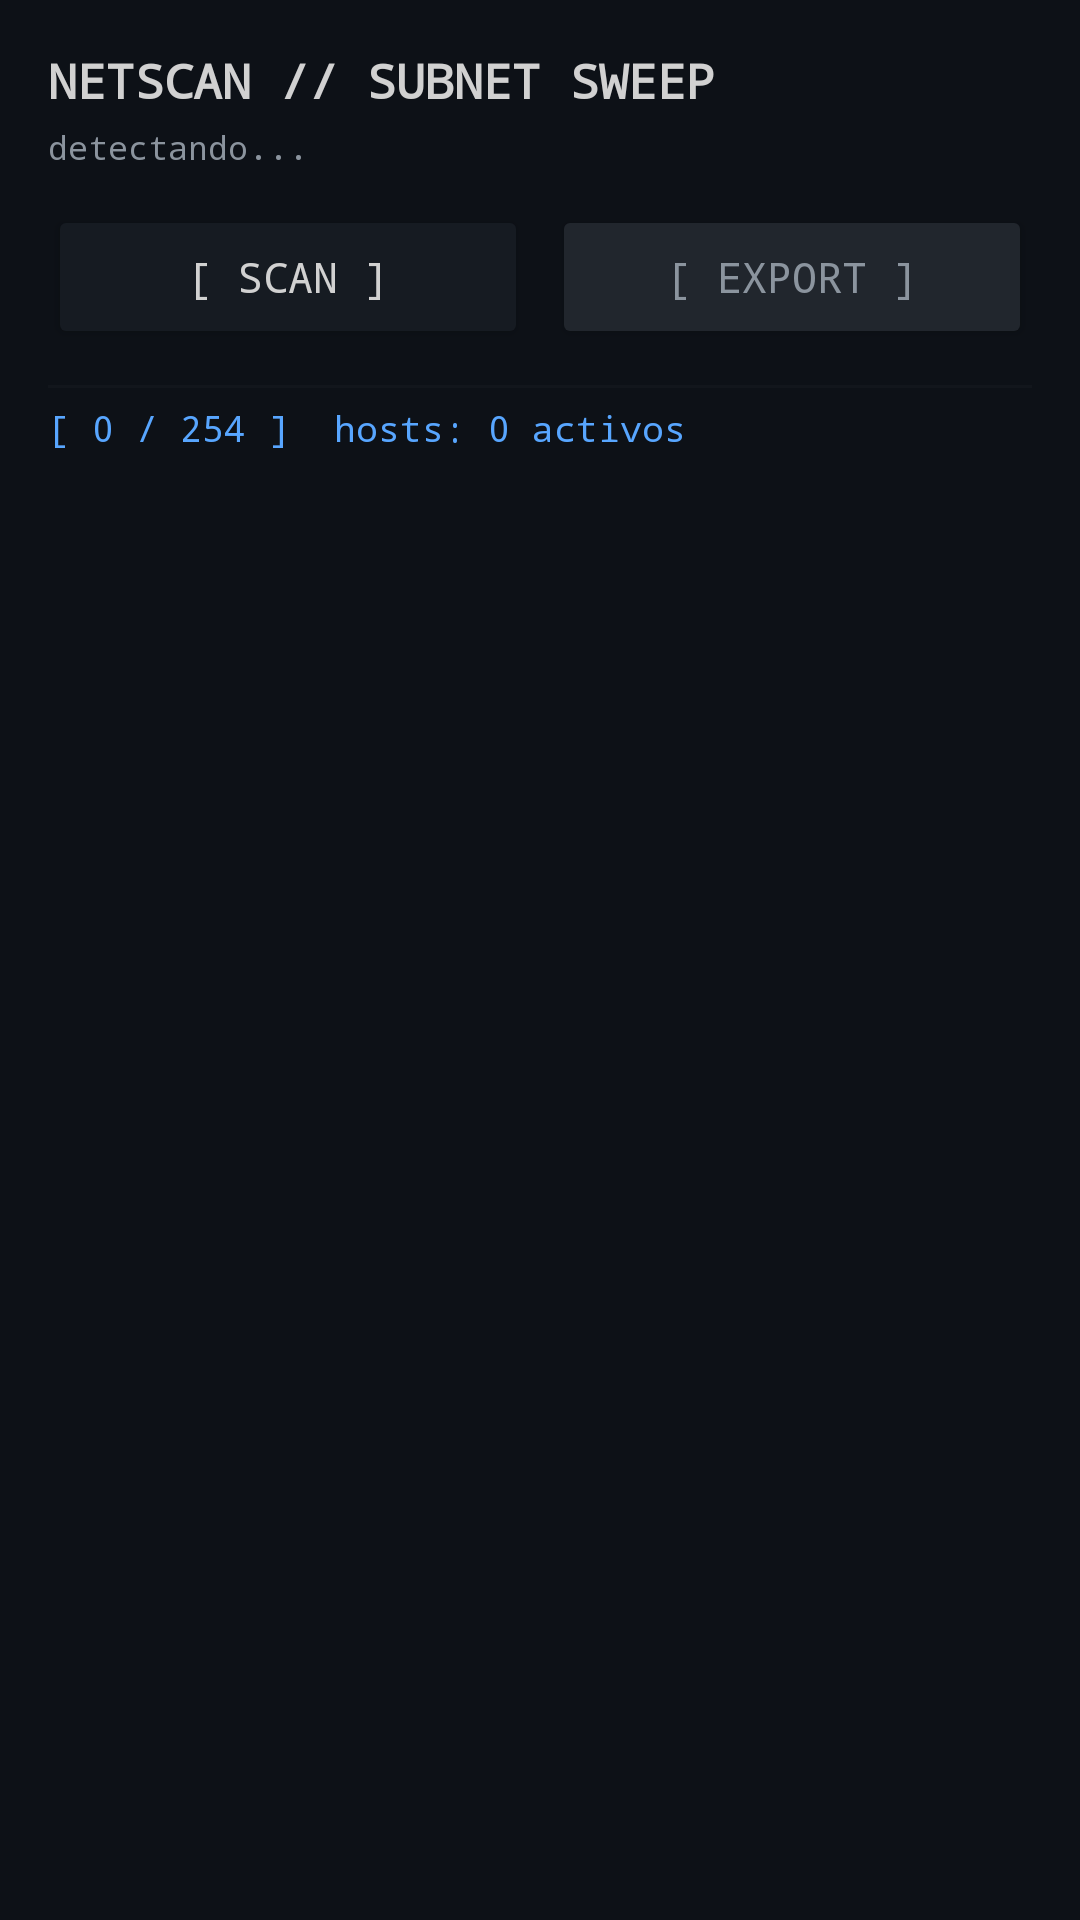

Reconstruct the res/layout file that produces this screen, plus the resources it refers to.
<!-- AndroidManifest.xml: application theme Theme.Netscanpro -->
<!-- res/layout/activity_scan.xml -->
<?xml version="1.0" encoding="utf-8"?>
<LinearLayout
    xmlns:android="http://schemas.android.com/apk/res/android"
    android:layout_width="match_parent"
    android:layout_height="match_parent"
    android:orientation="vertical"
    android:background="#0d1117"
    android:padding="16dp">

    <TextView
        android:layout_width="match_parent"
        android:layout_height="wrap_content"
        android:text="NETSCAN // SUBNET SWEEP"
        android:textColor="#D1D1D1"
        android:tag="title_tag"
        android:fontFamily="monospace"
        android:textSize="16sp"
        android:textStyle="bold"
        android:paddingBottom="4dp" />

    <TextView
        android:id="@+id/tvIpInfo"
        android:layout_width="match_parent"
        android:layout_height="wrap_content"
        android:text="detectando..."
        android:textColor="#8b949e"
        android:fontFamily="monospace"
        android:textSize="11sp"
        android:paddingBottom="12dp" />

    <LinearLayout
        android:layout_width="match_parent"
        android:layout_height="wrap_content"
        android:orientation="horizontal"
        android:gravity="center_vertical"
        android:paddingBottom="12dp">

        <Button
            android:id="@+id/btnScan"
            android:layout_width="0dp"
            android:layout_height="wrap_content"
            android:layout_weight="1"
            android:text="[ SCAN ]"
            android:fontFamily="monospace"
            android:backgroundTint="#161b22"
            android:textColor="#D1D1D1" />

        <Button
            android:id="@+id/btnExport"
            android:layout_width="0dp"
            android:layout_height="wrap_content"
            android:layout_weight="1"
            android:layout_marginStart="8dp"
            android:text="[ EXPORT ]"
            android:fontFamily="monospace"
            android:backgroundTint="#21262d"
            android:textColor="#8b949e" />

    </LinearLayout>

    <ProgressBar
        android:id="@+id/progressBar"
        style="?android:attr/progressBarStyleHorizontal"
        android:layout_width="match_parent"
        android:layout_height="6dp"
        android:progressTint="#D1D1D1"
        android:progressBackgroundTint="#21262d"
        android:max="254"
        android:paddingBottom="8dp" />

    <TextView
        android:id="@+id/tvStatus"
        android:layout_width="match_parent"
        android:layout_height="wrap_content"
        android:text="[ 0 / 254 ]  hosts: 0 activos"
        android:textColor="#58a6ff"
        android:fontFamily="monospace"
        android:textSize="12sp"
        android:paddingBottom="10dp" />

    <androidx.recyclerview.widget.RecyclerView
        android:id="@+id/recyclerView"
        android:layout_width="match_parent"
        android:layout_height="0dp"
        android:layout_weight="1"
        android:background="#0d1117" />

</LinearLayout>
<!-- resources referenced by this layout -->
<resources>
  <style name="Theme.Netscanpro" parent="Theme.Material3.DayNight.NoActionBar">
  
          
          <item name="android:statusBarColor">@color/bg_primary</item>
          <item name="android:windowLightStatusBar">false</item>
  
          
          <item name="android:navigationBarColor">@color/bg_primary</item>
  
          
          <item name="colorPrimary">@color/green_accent</item>
          <item name="colorOnPrimary">@color/bg_primary</item>
  
          
          <item name="colorSecondary">@color/blue_accent</item>
          <item name="colorOnSecondary">@color/bg_primary</item>
  
          
          <item name="android:windowBackground">@color/bg_primary</item>
          <item name="android:colorBackground">@color/bg_primary</item>
          <item name="colorSurface">@color/bg_surface</item>
          <item name="colorOnSurface">@color/text_primary</item>
  
          
          <item name="android:textColorPrimary">@color/text_primary</item>
          <item name="android:textColorSecondary">@color/text_muted</item>
  
          
          <item name="android:fontFamily">monospace</item>
  
      </style>
  <color name="bg_primary">#0d1117</color>
  <color name="green_accent">#D1D1D1</color>
  <color name="blue_accent">#58a6ff</color>
  <color name="bg_surface">#161b22</color>
  <color name="text_primary">#D1D1D1</color>
  <color name="text_muted">#8b949e</color>
</resources>
